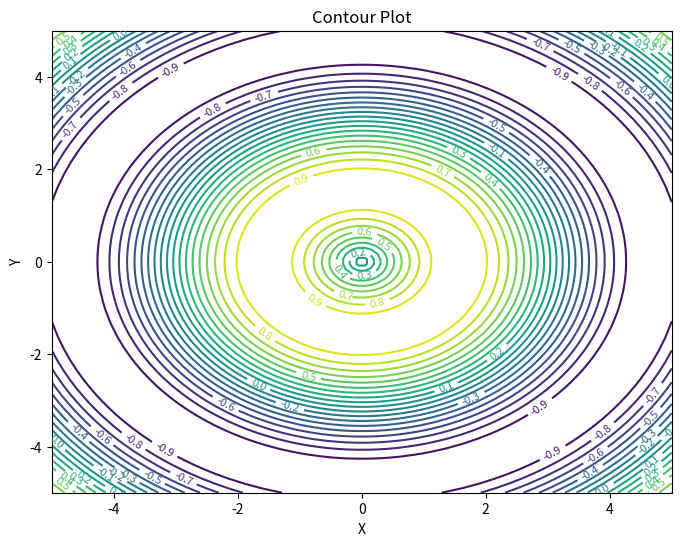

Here is the Python script that generated this plot:
import numpy as np
import matplotlib.pyplot as plt


# A contour plot in Python is used to display 3D data in a 2D plot, showing lines that represent levels of constant values. 
# You can create contour plots in Python using several libraries like Matplotlib, Seaborn, or Plotly

# Create a grid of x and y values
x = np.linspace(-5, 5, 100)
y = np.linspace(-5, 5, 100)
X, Y = np.meshgrid(x, y)

# Define a function Z = f(X, Y)
Z = np.sin(np.sqrt(X**2 + Y**2))

# Create a contour plot
plt.figure(figsize=(8, 6))
contour_plot = plt.contour(X, Y, Z, levels=20, cmap='viridis')  # Adjust levels for desired granularity

# Add contour labels
plt.clabel(contour_plot, inline=True, fontsize=8)

# Add titles and labels
plt.title("Contour Plot")
plt.xlabel("X")
plt.ylabel("Y")

# Display the plot
plt.show()
